Run: headless pygame with SDL's dummy video driver; simulated clock (each Clock.tick advances the game by its frame time, no real sleeping); random seed 0; keys injected as events and as key.get_pressed() state; no mouse input.
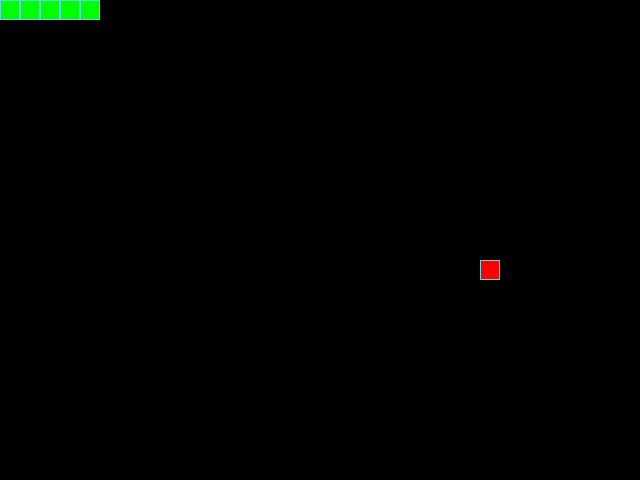
Frame 1 of 4 · flips 1–60 · no input
Frame 2 of 4 · flips 61–180 · tapped SPACE, RETURN · held RIGHT (→), D · screen unchanged from frame 1, image omitted
Frame 3 of 4 · flips 181–300 · held DOWN (↓), S · screen unchanged from frame 2, image omitted
Frame 4 of 4 · flips 301–420 · held LEFT (←), A, UP (↑), W · screen unchanged from frame 3, image omitted

The pygame program that drew these frames:

from random import randint
from typing import Tuple

import pygame

# Константы для размеров поля и сетки:
BORDER = 20 
SCREEN_WIDTH, SCREEN_HEIGHT = 640, 480 #Длина и ширина игрового поля
GRID_SIZE = 20 #Размер ячейки
GRID_WIDTH = SCREEN_WIDTH // GRID_SIZE #Количество ячеек по горизонтали
GRID_HEIGHT = SCREEN_HEIGHT // GRID_SIZE #Количество ячеек по вертикали

# Направления движения:
UP = (0, -1)
DOWN = (0, 1)
LEFT = (-1, 0)
RIGHT = (1, 0)

#Цветовая схема
BOARD_BACKGROUND_COLOR = (0, 0, 0) # Цвет фона - черный:
BORDER_COLOR = (93, 216, 228) # Цвет границы ячейки
APPLE_COLOR = (255, 0, 0) # Цвет яблока
SNAKE_COLOR = (0, 255, 0) # Цвет змейки



# Настройка игрового окна:
screen = pygame.display.set_mode((SCREEN_WIDTH, SCREEN_HEIGHT), 0, 32) #Настрйока экрана
pygame.display.set_caption('Змейка') # Заголовок окна игрового окна:

# Настройка времени:
clock = pygame.time.Clock()
SPEED = 10 # Частота обновления кадров:

# Настройка игрового события - обновлять каждые 200 мс
GAME_EVENT = pygame.USEREVENT #создание пользовательского типа события (обновление поля)
pygame.time.set_timer(GAME_EVENT, 200) #скорость обновления игровых событий - 5 раз\сек

# Тут опишите все классы игры.
class GameObject:

    def __init__(self) -> None:
        self.position = ...
        self.body_color = ...

    def draw(self):
        rect = pygame.Rect(self.formating_coord(self.position), (GRID_SIZE, GRID_SIZE))
        pygame.draw.rect(screen, self.body_color, rect)
        pygame.draw.rect(screen, BORDER_COLOR, rect, 1)

    @staticmethod
    def formating_coord(coordinate: Tuple[int, int]) -> Tuple[int, int]:
        return (coordinate[0]*GRID_SIZE, coordinate[1]*GRID_SIZE)
    

class Apple(GameObject):

    def __init__(self) -> None:
        super().__init__()
        self.position = self.rand_position()
        self.body_color = APPLE_COLOR

    def rand_position(self): 

        print('Randoming apple...')

        _x = randint(0, GRID_WIDTH-1)
        _y = randint(0, GRID_HEIGHT-1)
        
        return (_x, _y) #Создаёт новую позицию для яблока (если скушан фрукт)

class Snake(GameObject):

    def __init__(self) -> None:
        super().__init__()
        self.positions = [(4, 0), (3, 0), (2, 0), (1, 0), (0, 0),]
        self.body_color = SNAKE_COLOR
        self.direction = RIGHT
        self.check_eated = False
    
    def draw(self):  # рисует змейку в данный момент на доске
        for tile in self.positions:
            rect = (pygame.Rect(self.formating_coord(tile), (GRID_SIZE, GRID_SIZE)))
            pygame.draw.rect(screen, self.body_color, rect)
            pygame.draw.rect(screen, BORDER_COLOR, rect, 1)


    def snake_step(self):  # изменяет положение змейки на 1 по направлению движения
        self.positions.insert(0, (self.positions[0][0] + self.direction[0],
                                    self.positions[0][1] + self.direction[1]))
        if self.check_eated:
            self.check_eated = False
        else: 
            self.positions.pop()


    
    
class GameLogic:
    
    '''Класс содержит логику игры и работает с классами Snake и Apple'''
    def __init__(self) -> None:
        self.snake = Snake()
        self.apple = Apple()

    #затираем экран и заново отрисовываем всё поле
    def draw(self):
        
        print(f'{self.snake.positions} - {self.apple.position}')

        screen.fill(BOARD_BACKGROUND_COLOR)
        self.snake.draw()
        self.apple.draw()

    def game_event(self):
        self.check_eat()
        self.snake.snake_step()
        self.self_collision()
        self.wall_collision()
        

    # если позиция головы змейки совпадает с позицией еды - увеличивается на 1 тайл
    def check_eat(self):  
        if self.snake.positions[0] == self.apple.position:
            self.apple.position = self.apple.rand_position()
            self.snake.check_eated = True

    # Описание поведения при выходе за границу игрового поля
    def wall_collision(self): 
        for index, position in enumerate(self.snake.positions):
            if position[0] > GRID_WIDTH: # x, y x>32 = (0, y)
                self.snake.positions[index] = (0, position[1])
            if position[0] < 0: # x, y x<0 = (32, y)
                self.snake.positions[index] = (GRID_WIDTH, position[1])
            if position[1] > GRID_HEIGHT:
                self.snake.positions[index] = (position[0], 0) 
            if position[1] < 0:
                self.snake.positions[index] = ((position[0], GRID_HEIGHT)) 
    
    #Проверка если голова змейки == любой тайл змейки = смерть
    def self_collision(self): 
        if self.snake.positions[0] in self.snake.positions[1:]:
            self.game_over()

    # Если self_collision Сообщение о конце игры
    def game_over(self): 
        print(f"Игра окончена")
        pygame.event.post(pygame.event.Event(pygame.QUIT))
        
    
    def handle_keys(self): # Функция обработки действий пользователя
        for event in pygame.event.get():
            if event.type == GAME_EVENT:
                self.game_event()
                
            if event.type == pygame.QUIT:
                pygame.quit()
                raise SystemExit
            elif event.type == pygame.KEYDOWN:
                if event.key == pygame.K_UP and self.snake.direction != DOWN:
                    self.snake.direction = UP
                elif event.key == pygame.K_DOWN and self.snake.direction != UP:
                    self.snake.direction = DOWN
                elif event.key == pygame.K_LEFT and self.snake.direction != RIGHT:
                    self.snake.direction = LEFT
                elif event.key == pygame.K_RIGHT and self.snake.direction != LEFT:
                    self.snake.direction = RIGHT
                
                elif event.key == pygame.K_ESCAPE:
                    pygame.event.post(pygame.event.Event(pygame.QUIT))

def main():
    pygame.init()
    game = GameLogic()

    while True:
        clock.tick(SPEED)
        screen.fill(BOARD_BACKGROUND_COLOR)

        game.draw()
        game.handle_keys()
        
        pygame.display.update()

if __name__ == '__main__':
    main()
